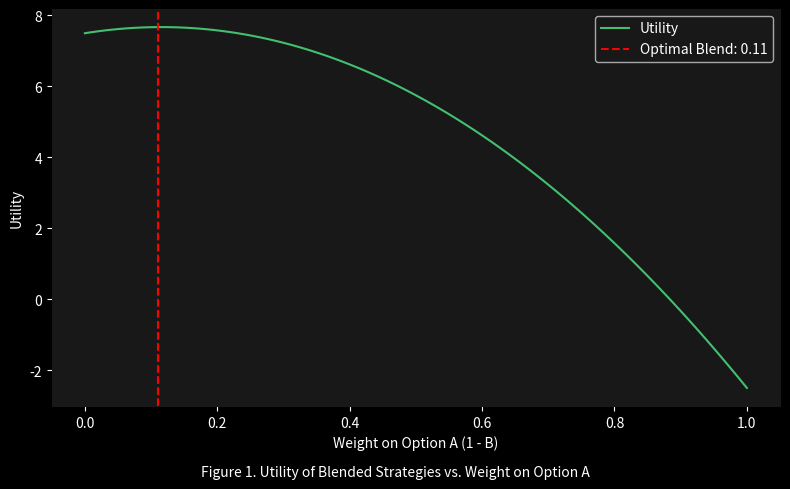

The script that saved this image:
import numpy as np
import matplotlib.pyplot as plt

# set initial figure counter to 1
fig_count = 1

# set the style to a dark theme
plt.style.use("dark_background")

# match website background
plt.rcParams["figure.facecolor"] = "#181818"
plt.rcParams["axes.facecolor"] = "#181818"
plt.rcParams["axes.edgecolor"] = "#181818"

# Parameters for Option A and B
mu_A, sigma_A = 10, 5
mu_B, sigma_B = 8, 1
lambda_risk = 0.5

# Range of portfolio weights from 0% A to 100% A
weights = np.linspace(0, 1, 100)
expected_returns = weights * mu_A + (1 - weights) * mu_B
variances = (weights ** 2) * (sigma_A ** 2) + ((1 - weights) ** 2) * (sigma_B ** 2)
utilities = expected_returns - lambda_risk * variances

# Find the maximum utility point
optimal_index = np.argmax(utilities)
optimal_weight = weights[optimal_index]
optimal_utility = utilities[optimal_index]

# Plotting
plt.figure(figsize=(8, 5))
plt.plot(weights, utilities, label="Utility", color=plt.cm.viridis(0.70))
plt.axvline(optimal_weight, color='red', linestyle='--', label=f'Optimal Blend: {optimal_weight:.2f}')

# labels
plt.xlabel("Weight on Option A (1 - B)")
plt.ylabel("Utility")

# set title
plt.suptitle(
    f"Figure {fig_count}. Utility of Blended Strategies vs. Weight on Option A", y=0.0001, fontsize=10
)

# increment fig count
fig_count += 1

# display
plt.legend()
plt.tight_layout()
plt.show();

# increment fig count
fig_count += 1

print(f"Maximum utility achieved at weight on Option A = {optimal_weight:.2f}, utility = {optimal_utility:.2f}")